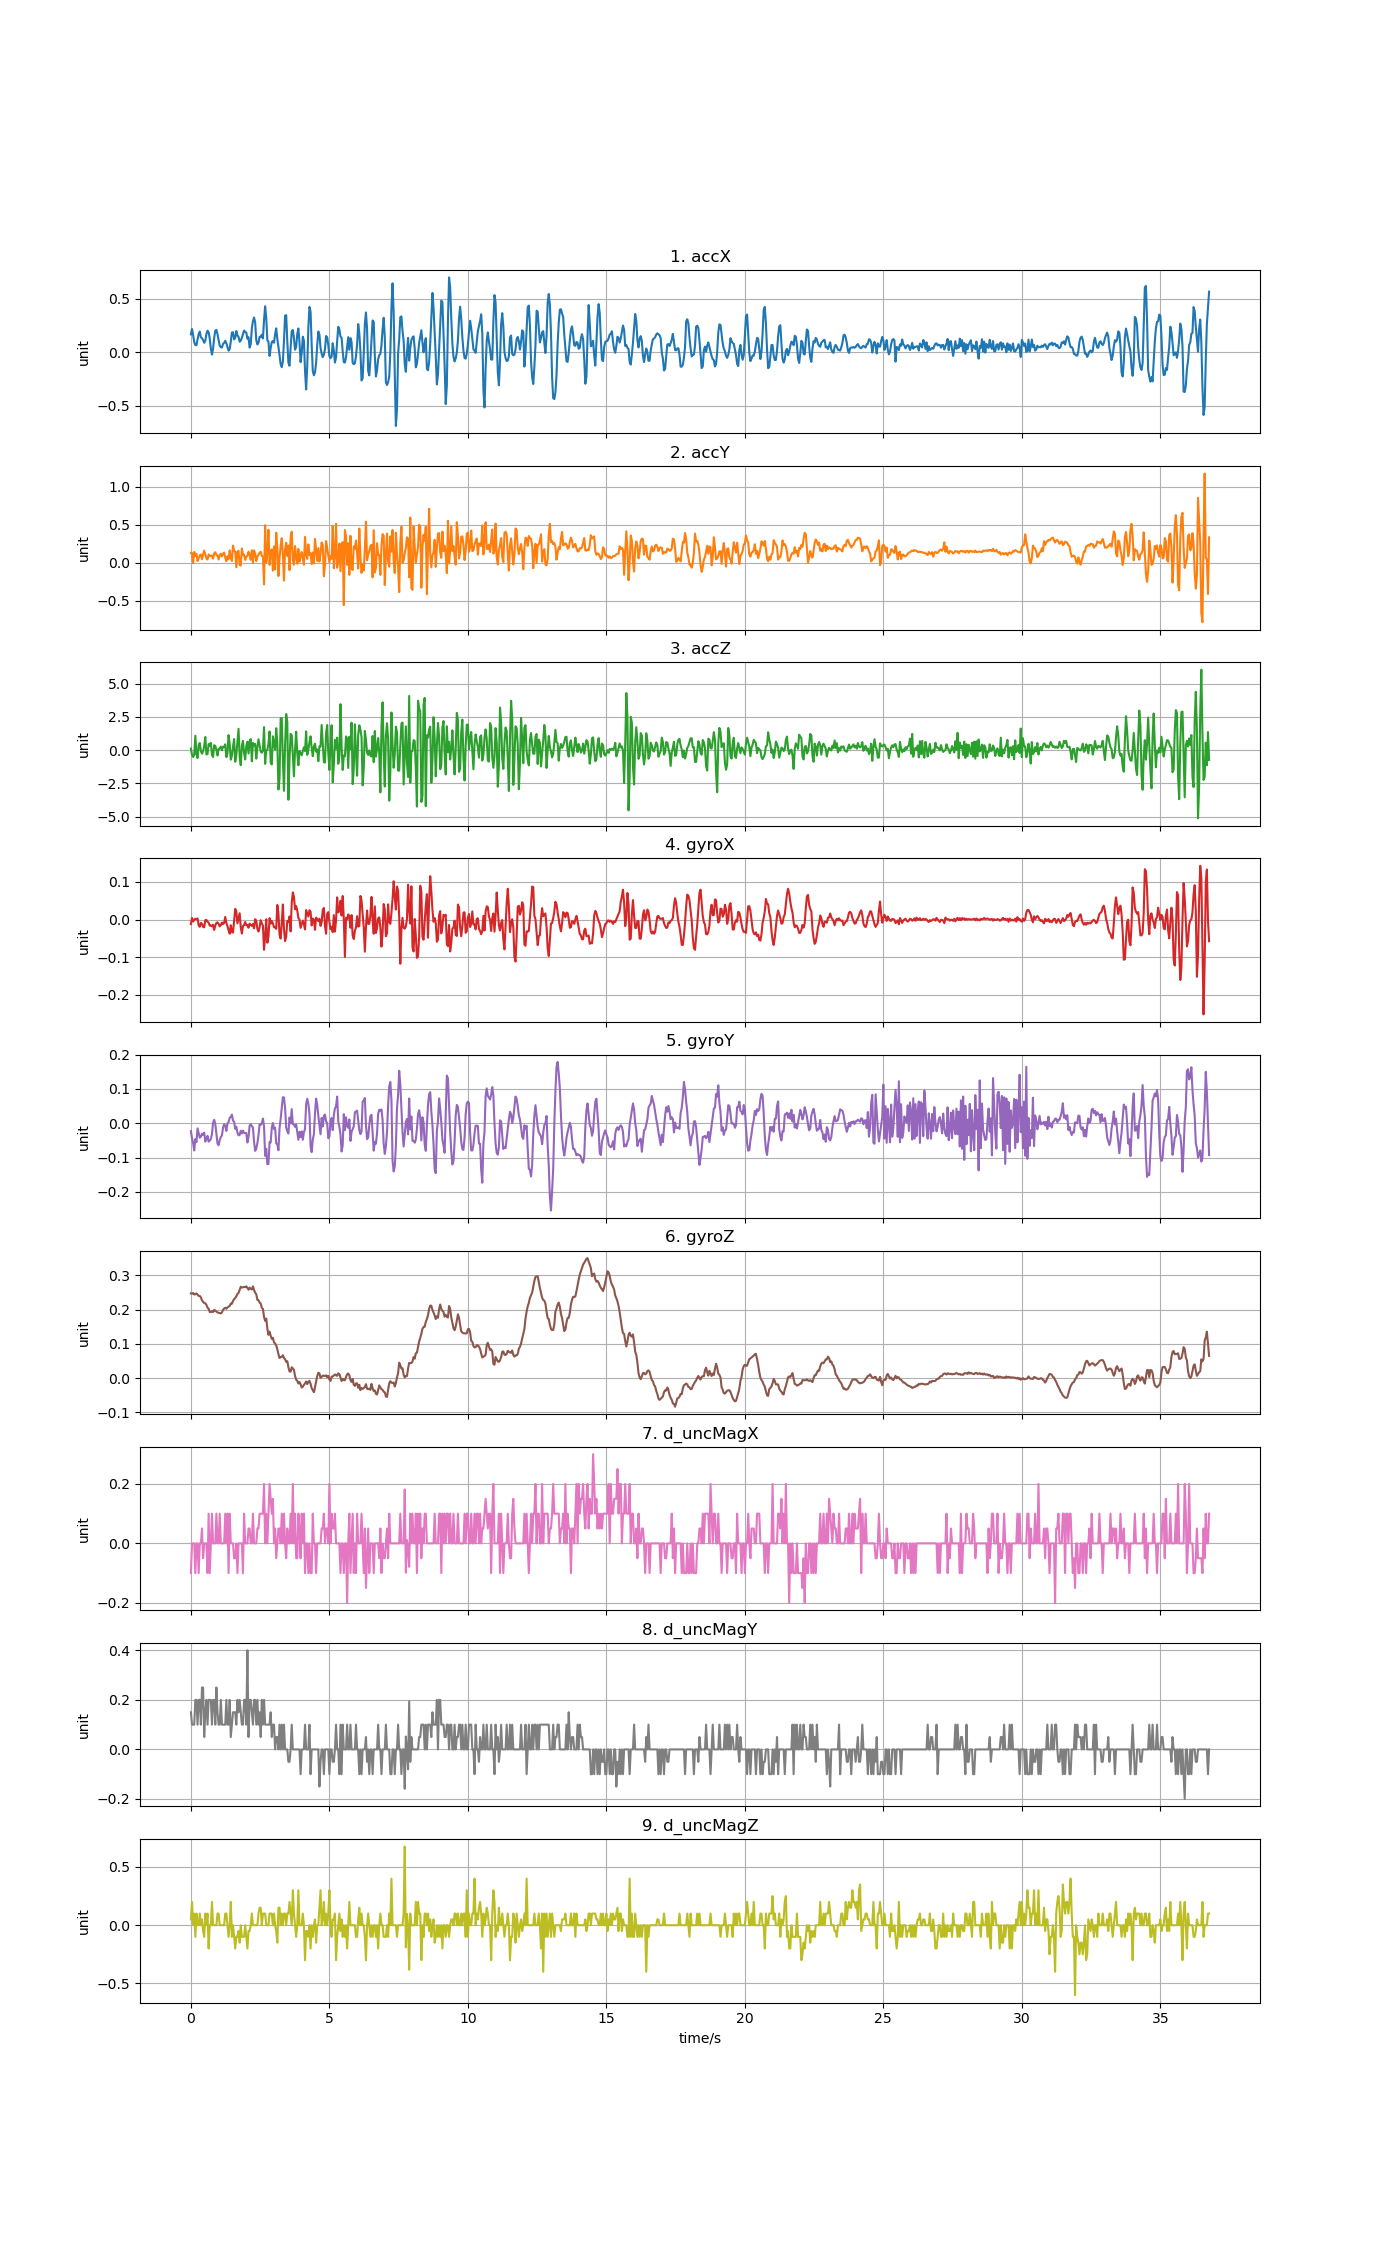

The data file committed next to this chart (first rows):
accX, accY, accZ, gyroX, gyroY, gyroZ, d_uncMagX, d_uncMagY, d_uncMagZ
0.1674, 0.1304, 0.1195, -0.01197, -0.02288, 0.2473, -0.1, 0.15, 0.05
0.2176, 0.1269, -0.3528, 0.004215, -0.04365, 0.2467, 0.0, 0.1, 0.2
0.162, -0.00395, -0.5102, -0.005253, -0.0577, 0.2485, 0.0, 0.1, 0.0
0.09565, 0.1435, -0.339, -0.0009774, -0.07908, 0.2443, 0.0, 0.1, 0.1
0.0674, 0.08775, 1.083, 0.002077, -0.04549, 0.2449, -0.1, 0.2, -0.1
0.06644, 0.1178, -0.3139, 0.0008552, -0.05465, 0.2473, 0.0, 0.2, 0.1
0.1219, 0.02286, -0.597, 0.002993, -0.01494, 0.2437, 0.0, 0.1, 0.0
0.1705, 0.06225, 0.3888, -0.01533, -0.02808, 0.24, -0.1, 0.2, 0.0
0.1936, 0.09577, 0.5361, -0.0193, -0.04182, 0.24, 0.0, 0.2, 0.1
0.1406, 0.1084, -0.06907, -0.008919, -0.03877, 0.2357, 0.0, 0.1, 0.0
0.1318, 0.04609, -0.2648, -0.01136, -0.03021, 0.2272, 0.05, 0.25, 0.05
0.1141, 0.1106, -0.08224, -0.01961, -0.03418, 0.2229, -0.05, 0.25, -0.05
0.0893, 0.1598, 0.2895, -0.02053, -0.02716, 0.2192, 0.0, 0.05, -0.1
0.1079, 0.1077, 0.9862, -0.001588, -0.05343, 0.2186, 0.0, 0.15, 0.1
0.1711, 0.0583, -0.3223, -0.0009774, -0.04426, 0.2137, 0.0, 0.2, 0.0
0.2022, 0.04238, -0.2959, -0.005864, -0.03632, 0.2058, -0.1, 0.1, 0.1
0.1867, 0.1087, 0.4523, -0.008308, -0.05343, 0.2027, 0.1, 0.2, -0.2
0.1282, 0.09385, 0.3409, -0.01625, -0.05037, 0.193, -0.1, 0.2, 0.0
0.03699, 0.08655, 0.5504, -0.01564, -0.04487, 0.193, 0.0, 0.2, 0.0
-0.02101, 0.09589, -0.3474, -0.01808, -0.03144, 0.1948, 0.1, 0.1, 0.2
0.03268, 0.05483, -0.5198, -0.01381, 0.001552, 0.193, 0.0, 0.2, 0.0
0.1348, 0.1244, 0.3715, -0.02755, 0.0101, 0.1991, 0.0, 0.2, 0.0
0.2024, 0.1392, 0.3098, -0.01564, -0.001503, 0.1972, 0.0, 0.1, 0.0
0.2099, 0.103, 0.01652, -0.008919, -0.03021, 0.1942, 0.1, 0.25, 0.0
0.1706, 0.09517, -0.4037, -0.007391, -0.05892, 0.192, 0.0, 0.15, 0.1
0.1137, 0.04298, 0.09553, -0.01136, -0.06381, 0.1905, 0.0, 0.1, 0.1
0.06333, 0.1018, 0.1207, -0.01808, -0.04946, 0.1896, 0.1, 0.1, 0.0
0.04836, 0.1197, 0.2679, -0.01503, -0.03968, 0.189, 0.0, 0.2, 0.0
0.04507, 0.08368, -0.01042, -0.008002, -0.03571, 0.192, 0.0, 0.1, 0.0
0.07853, 0.116, 0.2625, -0.01197, -0.01219, 0.1991, 0.0, 0.1, 0.0
0.08847, 0.1353, 0.2188, -0.008919, -0.002724, 0.2033, 0.0, 0.1, 0.0
0.1079, 0.06452, 0.4415, 0.006964, -0.007001, 0.2052, 0.1, 0.1, 0.1
0.08392, 0.02071, -0.5234, -0.008919, -0.02227, 0.2027, 0.0, 0.2, 0.1
0.05076, 0.08595, -0.2361, -0.01747, 0.0003299, 0.2064, 0.1, 0.1, 0.0
0.01556, 0.04585, 1.13, -0.02847, 0.003384, 0.2088, -0.1, 0.1, -0.1
0.03148, 0.1624, 0.4618, -0.03763, 0.01621, 0.2107, 0.1, 0.2, 0.0
0.09984, 0.06357, -0.7197, -0.01503, 0.01804, 0.2174, 0.0, 0.05, 0.2
0.1853, 0.02466, -0.4228, -0.03335, 0.02538, 0.2174, 0.0, 0.1, -0.1
0.1875, 0.2254, 0.2559, -0.03457, 0.00766, 0.2253, 0.0, 0.15, 0.0
0.1205, 0.1614, 0.8317, -0.001588, 0.004606, 0.2308, -0.05, 0.15, -0.1
0.1353, 0.1456, -0.8729, 0.02834, -0.01616, 0.2339, -0.05, 0.15, -0.2
0.1994, -0.05914, -0.3546, 0.02162, -0.01005, 0.2388, 0.0, 0.1, -0.1
0.1578, 0.1469, 0.639, -0.01014, -0.02716, 0.2461, -0.1, 0.2, -0.1
0.1447, 0.1569, 1.604, 0.002688, -0.0351, 0.2485, 0.0, 0.15, -0.05
0.09864, -0.02825, -0.5186, 0.01674, -0.03388, 0.2577, 0.0, 0.2, -0.15
0.1096, -0.03579, -1.13, -0.02114, -0.02166, 0.2669, 0.0, 0.15, 0.0
0.1353, 0.1881, 0.3326, -0.03702, -0.0296, 0.2644, 0.0, 0.1, -0.1
0.1712, 0.1027, 0.6989, -0.01686, -0.02105, 0.2653, -0.1, 0.1, -0.1
0.2031, 0.1069, -0.2145, -0.01503, -0.02838, 0.2663, 0.1, 0.2, -0.1
0.1903, 0.03759, -0.7017, -0.006475, -0.02838, 0.2657, 0.0, 0.2, 0.0
0.1838, 0.08045, 0.3158, -0.01503, -0.02838, 0.2681, 0.0, 0.1, -0.1
0.1275, 0.0911, 0.6306, -0.01442, -0.05587, 0.2632, 0.0, 0.4, -0.2
0.1414, 0.1452, -0.2528, -0.02175, -0.03938, 0.2583, 0.05, 0.05, -0.05
0.04429, 0.105, 0.6785, -0.01075, -0.007001, 0.2644, 0.05, 0.2, -0.05
0.07638, 0.03962, 0.8317, -0.01442, -0.002724, 0.2608, 0.0, 0.2, 0.0
0.2253, 0.164, -0.8382, -0.01686, -0.008222, 0.2589, 0.0, 0.15, 0.1
0.2911, -0.002574, 0.548, -0.01197, -0.0125, 0.2681, 0.1, 0.1, 0.0
0.3247, 0.1633, 0.3601, -0.02327, -0.05343, 0.2571, 0.0, 0.2, 0.0
0.2796, 0.121, 0.4666, 0.0008552, -0.0803, 0.2498, 0.0, 0.2, 0.0
0.1143, 0.02346, -0.6383, -0.003421, -0.07358, 0.2449, 0.0, 0.1, 0.0
... 860 more rows
